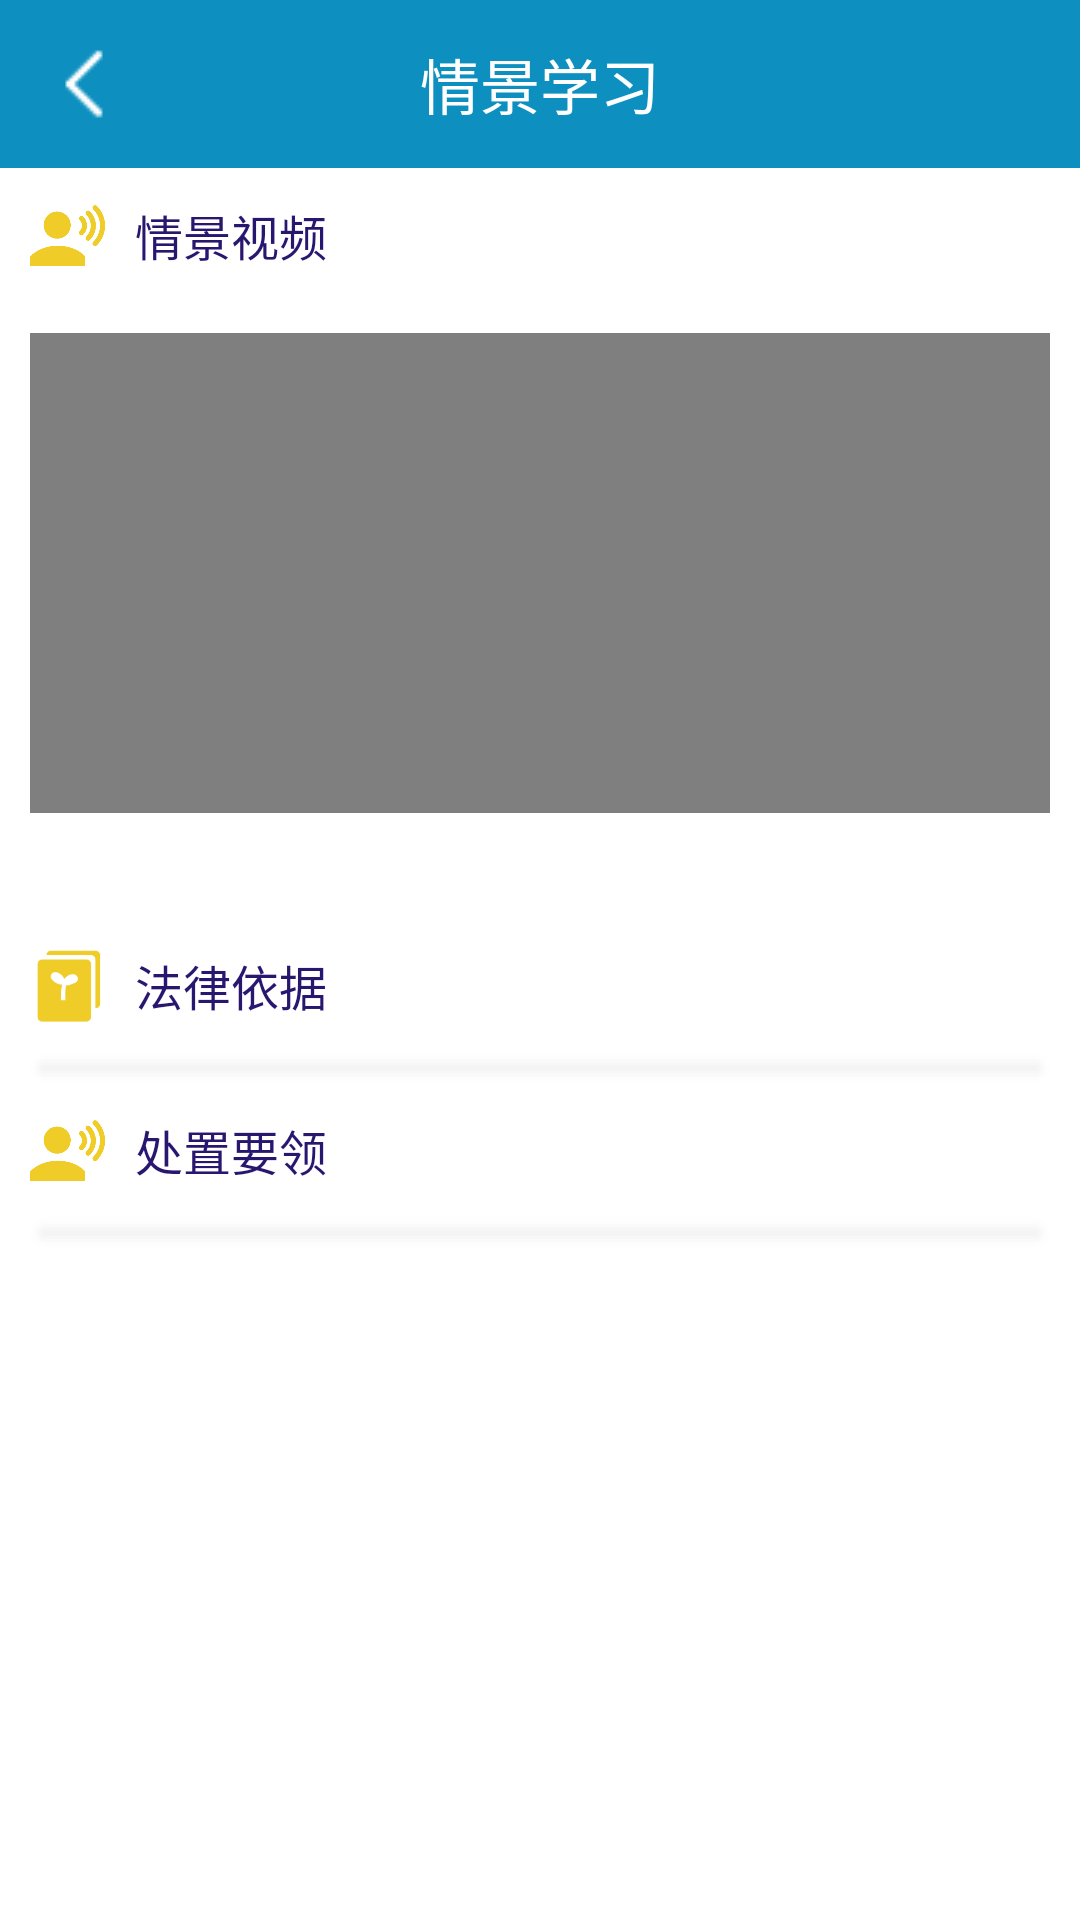

Reconstruct the res/layout file that produces this screen, plus the resources it refers to.
<!-- AndroidManifest.xml: application theme AppTheme -->
<!-- res/layout/activity_video.xml -->
<?xml version="1.0" encoding="utf-8"?>
<LinearLayout xmlns:android="http://schemas.android.com/apk/res/android"
    xmlns:app="http://schemas.android.com/apk/res-auto"
    xmlns:tools="http://schemas.android.com/tools"
    android:layout_width="match_parent"
    android:layout_height="match_parent"
    android:background="@color/white"
    android:orientation="vertical"
    tools:context=".Study.activity.VideoActivity">

    <androidx.core.widget.NestedScrollView
        android:layout_width="match_parent"
        android:layout_height="match_parent">

        <LinearLayout
            android:layout_width="match_parent"
            android:layout_height="match_parent"
            android:orientation="vertical">


            <androidx.appcompat.widget.Toolbar
                android:id="@+id/toolbar"
                android:layout_width="match_parent"
                android:layout_height="?attr/actionBarSize"
                android:background="@color/theme2"
                app:navigationIcon="@drawable/back">

                <TextView
                    android:id="@+id/title"
                    android:layout_width="wrap_content"
                    android:layout_height="wrap_content"
                    android:layout_gravity="center"
                    android:text="情景学习"
                    android:textColor="@color/white"
                    android:textSize="20sp" />
            </androidx.appcompat.widget.Toolbar>

            <LinearLayout
                android:layout_width="match_parent"
                android:layout_height="wrap_content"
                android:layout_gravity="center"
                android:layout_margin="10dp"
                android:orientation="horizontal">


                <ImageView
                    android:layout_width="25dp"
                    android:layout_height="25dp"
                    android:layout_gravity="center"
                    android:gravity="center"
                    android:tint="@color/yellow"
                    app:srcCompat="@drawable/yuyin4">

                </ImageView>

                <TextView
                    android:layout_width="wrap_content"
                    android:layout_height="wrap_content"
                    android:layout_gravity="center"
                    android:layout_marginLeft="10dp"
                    android:gravity="center"
                    android:text="情景视频"
                    android:textColor="@color/theme"
                    android:textSize="16dp">

                </TextView>

            </LinearLayout>


            <RelativeLayout
                android:layout_width="match_parent"
                android:layout_height="480px"
                android:layout_margin="10dp"
                android:background="@android:color/black"
                android:gravity="center"
                android:orientation="vertical">

                <VideoView
                    android:id="@+id/video_vv"
                    android:layout_width="match_parent"
                    android:layout_height="match_parent"
                    android:layout_gravity="center">

                </VideoView>


            </RelativeLayout>

            <ImageView
                android:id="@+id/video_full"
                android:layout_width="25dp"
                android:layout_height="25dp"
                android:tint="@color/theme2"
                android:layout_gravity="right"
                android:layout_marginRight="10dp"
                app:srcCompat="@drawable/full">

            </ImageView>


            <LinearLayout
                android:layout_width="match_parent"
                android:layout_height="wrap_content"
                android:layout_gravity="center"
                android:layout_margin="10dp"
                android:orientation="horizontal">


                <ImageView
                    android:layout_width="25dp"
                    android:layout_height="25dp"
                    android:layout_gravity="center"
                    android:gravity="center"
                    android:tint="@color/yellow"
                    app:srcCompat="@drawable/zhengce">

                </ImageView>

                <TextView
                    android:layout_width="wrap_content"
                    android:layout_height="wrap_content"
                    android:layout_gravity="center"
                    android:layout_marginLeft="10dp"
                    android:gravity="center"
                    android:text="法律依据"
                    android:textColor="@color/theme"
                    android:textSize="16dp">

                </TextView>

            </LinearLayout>

            <androidx.recyclerview.widget.RecyclerView
                android:id="@+id/video_legal_rv"
                android:layout_width="match_parent"
                android:layout_height="match_parent"
                android:layout_marginLeft="10dp"
                android:layout_marginRight="10dp"
                android:background="@drawable/other_bg_3d">

            </androidx.recyclerview.widget.RecyclerView>


            <LinearLayout
                android:layout_width="match_parent"
                android:layout_height="wrap_content"
                android:layout_gravity="center"
                android:layout_margin="10dp"
                android:orientation="horizontal">


                <ImageView
                    android:layout_width="25dp"
                    android:layout_height="25dp"
                    android:layout_gravity="center"
                    android:gravity="center"
                    android:tint="@color/yellow"
                    app:srcCompat="@drawable/yuyin4">

                </ImageView>

                <TextView
                    android:layout_width="wrap_content"
                    android:layout_height="wrap_content"
                    android:layout_gravity="center"
                    android:layout_marginLeft="10dp"
                    android:gravity="center"
                    android:text="处置要领"
                    android:textColor="@color/theme"
                    android:textSize="16dp">

                </TextView>

            </LinearLayout>

            <androidx.recyclerview.widget.RecyclerView
                android:id="@+id/video_content_rv"
                android:layout_width="match_parent"
                android:layout_height="match_parent"
                android:layout_marginLeft="10dp"
                android:layout_marginRight="10dp"
                android:layout_marginBottom="30dp"
                android:background="@drawable/other_bg_3d">

            </androidx.recyclerview.widget.RecyclerView>


        </LinearLayout>

    </androidx.core.widget.NestedScrollView>

</LinearLayout>
<!-- resources referenced by this layout -->
<resources>
  <color name="theme">#29166F</color>
  <color name="theme2">#0D90BF</color>
  <color name="white">#ffffff</color>
  <color name="yellow">#EFCC27</color>
  <!-- drawable back: png bitmap (drawable-v24, 309 bytes) -->
  <!-- drawable other_bg_3d: vector/xml drawable (drawable, 2671 chars, omitted) -->
  <!-- drawable yuyin4: png bitmap (drawable-v24, 8774 bytes) -->
  <!-- drawable zhengce: png bitmap (drawable-v24, 1471 bytes) -->
  <style name="AppTheme" parent="Theme.AppCompat.Light.NoActionBar">
          
          <item name="colorPrimary">@color/colorPrimary</item>
          <item name="colorPrimaryDark">@color/colorPrimaryDark</item>
          <item name="colorAccent">@color/colorAccent</item>
          
          
          <item name="android:windowFullscreen">true</item>
          
          <item name="android:windowNoTitle">true</item>
  
      </style>
  <color name="colorPrimary">#0D90BF</color>
  <color name="colorPrimaryDark">#0D90BF</color>
  <color name="colorAccent">#0D90BF</color>
</resources>
